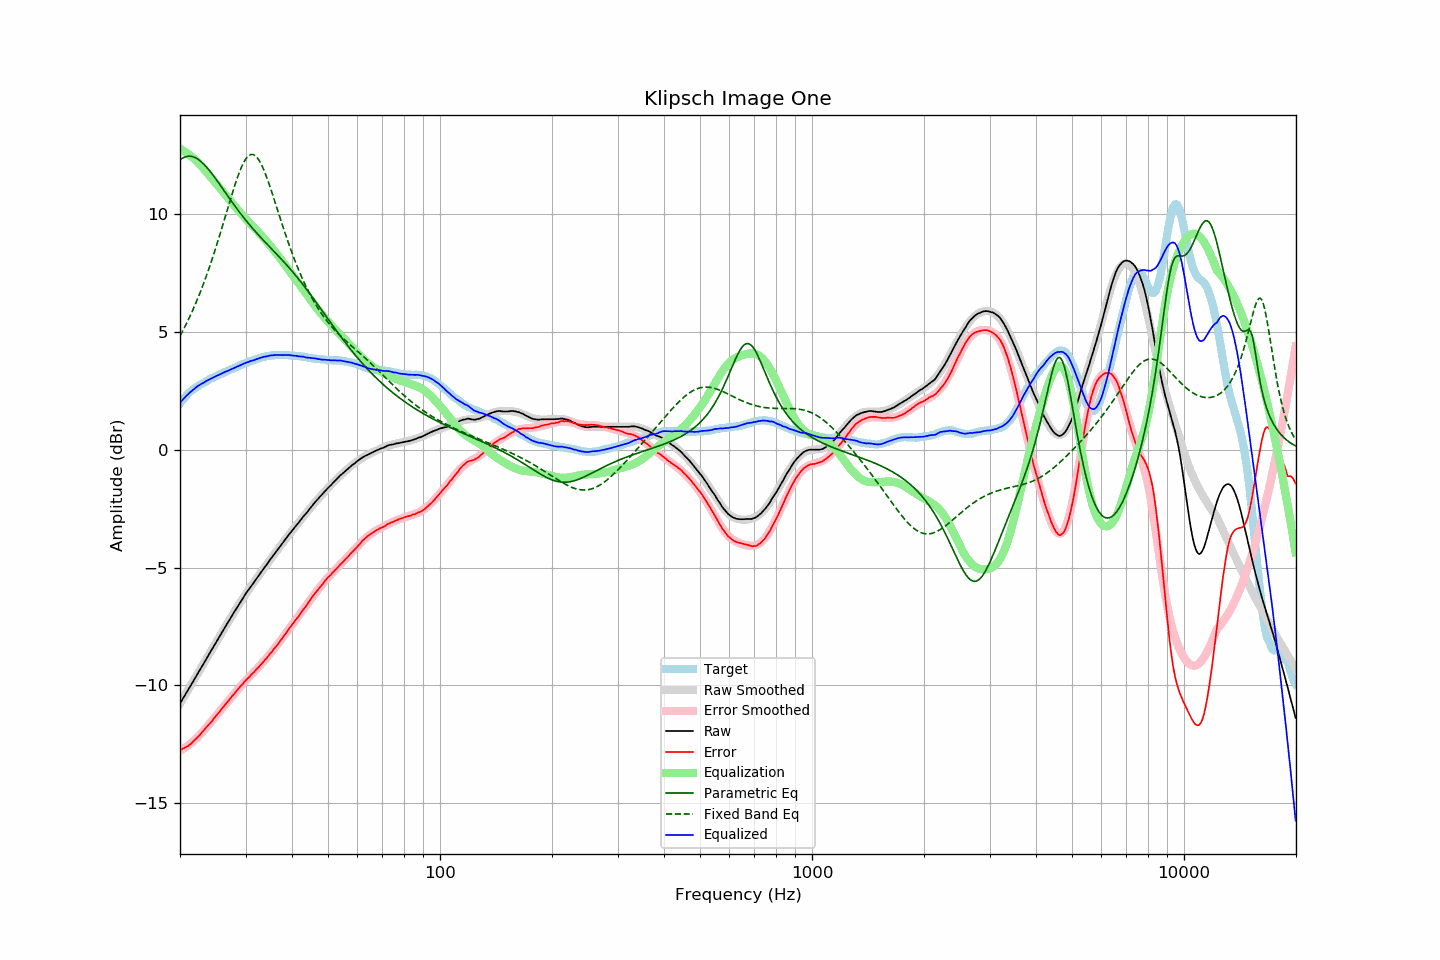

Data behind this chart, as committed beside it:
frequency, raw, error, smoothed, error_smoothed, equalization, parametric_eq, fixed_band_eq, equalized_raw, equalized_smoothed, target
20.00, -10.77, -12.74, -10.77, -12.77, 12.77, 12.29, 4.83, 2.00, 1.99, 1.97
20.20, -10.66, -12.72, -10.66, -12.73, 12.73, 12.34, 4.95, 2.07, 2.07, 2.06
20.40, -10.54, -12.68, -10.54, -12.69, 12.69, 12.38, 5.08, 2.15, 2.14, 2.14
20.61, -10.43, -12.64, -10.43, -12.64, 12.64, 12.42, 5.21, 2.21, 2.22, 2.21
20.81, -10.31, -12.61, -10.31, -12.60, 12.60, 12.44, 5.35, 2.29, 2.29, 2.30
21.02, -10.20, -12.58, -10.20, -12.55, 12.55, 12.45, 5.49, 2.35, 2.35, 2.38
21.23, -10.08, -12.52, -10.08, -12.50, 12.50, 12.45, 5.63, 2.42, 2.42, 2.44
21.44, -9.97, -12.47, -9.97, -12.44, 12.44, 12.44, 5.78, 2.47, 2.48, 2.50
21.66, -9.85, -12.40, -9.85, -12.39, 12.39, 12.43, 5.93, 2.53, 2.54, 2.55
21.87, -9.74, -12.34, -9.73, -12.33, 12.33, 12.40, 6.08, 2.59, 2.59, 2.60
22.09, -9.62, -12.27, -9.62, -12.26, 12.26, 12.37, 6.24, 2.65, 2.64, 2.65
22.31, -9.50, -12.20, -9.50, -12.20, 12.20, 12.33, 6.41, 2.70, 2.70, 2.70
22.54, -9.39, -12.13, -9.39, -12.13, 12.13, 12.28, 6.58, 2.74, 2.74, 2.74
22.76, -9.27, -12.05, -9.27, -12.05, 12.05, 12.23, 6.75, 2.78, 2.78, 2.78
22.99, -9.16, -11.97, -9.15, -11.98, 11.98, 12.17, 6.93, 2.82, 2.82, 2.81
23.22, -9.04, -11.89, -9.04, -11.90, 11.90, 12.10, 7.11, 2.86, 2.86, 2.85
23.45, -8.92, -11.81, -8.92, -11.82, 11.82, 12.03, 7.30, 2.90, 2.90, 2.89
23.69, -8.80, -11.73, -8.81, -11.74, 11.74, 11.95, 7.49, 2.94, 2.93, 2.93
23.92, -8.69, -11.66, -8.69, -11.66, 11.66, 11.87, 7.68, 2.97, 2.97, 2.97
24.16, -8.57, -11.59, -8.57, -11.58, 11.58, 11.79, 7.88, 3.01, 3.00, 3.02
24.40, -8.46, -11.51, -8.46, -11.49, 11.49, 11.70, 8.09, 3.04, 3.04, 3.05
24.65, -8.34, -11.41, -8.34, -11.41, 11.41, 11.61, 8.30, 3.07, 3.07, 3.07
24.89, -8.23, -11.33, -8.23, -11.33, 11.33, 11.51, 8.51, 3.10, 3.11, 3.10
25.14, -8.11, -11.25, -8.11, -11.25, 11.25, 11.42, 8.73, 3.14, 3.14, 3.14
25.39, -8.00, -11.17, -7.99, -11.17, 11.17, 11.32, 8.95, 3.17, 3.17, 3.17
25.65, -7.88, -11.09, -7.88, -11.08, 11.08, 11.23, 9.17, 3.20, 3.20, 3.21
25.91, -7.76, -10.99, -7.76, -11.00, 11.00, 11.13, 9.40, 3.24, 3.23, 3.23
26.16, -7.65, -10.91, -7.65, -10.92, 10.92, 11.03, 9.62, 3.27, 3.27, 3.26
26.43, -7.53, -10.83, -7.54, -10.83, 10.83, 10.93, 9.85, 3.30, 3.29, 3.30
26.69, -7.42, -10.75, -7.42, -10.75, 10.75, 10.83, 10.08, 3.33, 3.32, 3.33
26.96, -7.31, -10.67, -7.31, -10.66, 10.66, 10.74, 10.31, 3.35, 3.35, 3.36
27.23, -7.20, -10.59, -7.19, -10.58, 10.58, 10.64, 10.54, 3.38, 3.39, 3.39
27.50, -7.08, -10.50, -7.08, -10.50, 10.50, 10.54, 10.77, 3.42, 3.42, 3.42
27.77, -6.97, -10.41, -6.97, -10.42, 10.42, 10.45, 10.99, 3.45, 3.45, 3.44
28.05, -6.86, -10.34, -6.86, -10.33, 10.33, 10.35, 11.20, 3.47, 3.48, 3.48
28.33, -6.75, -10.25, -6.75, -10.25, 10.25, 10.26, 11.41, 3.50, 3.51, 3.50
28.62, -6.64, -10.17, -6.64, -10.17, 10.17, 10.17, 11.60, 3.53, 3.54, 3.53
28.90, -6.53, -10.10, -6.53, -10.09, 10.09, 10.08, 11.78, 3.56, 3.57, 3.57
29.19, -6.42, -10.01, -6.42, -10.02, 10.02, 9.99, 11.95, 3.60, 3.59, 3.59
29.48, -6.31, -9.95, -6.32, -9.94, 9.94, 9.90, 12.10, 3.63, 3.62, 3.64
29.78, -6.20, -9.85, -6.21, -9.86, 9.86, 9.81, 12.23, 3.66, 3.65, 3.65
30.08, -6.10, -9.78, -6.11, -9.79, 9.79, 9.73, 12.34, 3.69, 3.68, 3.68
30.38, -6.00, -9.71, -6.01, -9.72, 9.72, 9.64, 12.43, 3.72, 3.71, 3.71
30.68, -5.91, -9.65, -5.91, -9.64, 9.64, 9.56, 12.49, 3.73, 3.73, 3.74
30.99, -5.81, -9.57, -5.81, -9.57, 9.57, 9.48, 12.52, 3.76, 3.76, 3.76
31.30, -5.72, -9.50, -5.72, -9.50, 9.50, 9.40, 12.53, 3.78, 3.78, 3.78
31.61, -5.63, -9.44, -5.62, -9.43, 9.43, 9.32, 12.51, 3.80, 3.81, 3.81
31.93, -5.53, -9.36, -5.53, -9.36, 9.36, 9.25, 12.46, 3.83, 3.83, 3.83
32.24, -5.44, -9.29, -5.43, -9.29, 9.29, 9.17, 12.39, 3.85, 3.86, 3.85
32.57, -5.34, -9.22, -5.34, -9.21, 9.21, 9.10, 12.30, 3.87, 3.88, 3.88
32.89, -5.24, -9.14, -5.24, -9.14, 9.14, 9.02, 12.18, 3.90, 3.90, 3.90
33.22, -5.15, -9.07, -5.15, -9.06, 9.06, 8.95, 12.04, 3.91, 3.92, 3.92
33.55, -5.05, -8.99, -5.05, -8.99, 8.99, 8.88, 11.89, 3.94, 3.93, 3.94
33.89, -4.96, -8.91, -4.96, -8.91, 8.91, 8.80, 11.72, 3.95, 3.95, 3.95
34.23, -4.87, -8.84, -4.87, -8.83, 8.83, 8.73, 11.54, 3.96, 3.96, 3.97
34.57, -4.77, -8.75, -4.77, -8.75, 8.75, 8.66, 11.35, 3.98, 3.98, 3.98
34.92, -4.67, -8.66, -4.68, -8.67, 8.67, 8.59, 11.15, 4.00, 3.99, 3.99
35.27, -4.58, -8.59, -4.59, -8.58, 8.58, 8.52, 10.95, 4.00, 4.00, 4.01
35.62, -4.49, -8.49, -4.49, -8.50, 8.50, 8.45, 10.74, 4.01, 4.01, 4.00
35.97, -4.40, -8.41, -4.40, -8.41, 8.41, 8.38, 10.53, 4.01, 4.01, 4.01
... 635 more rows
